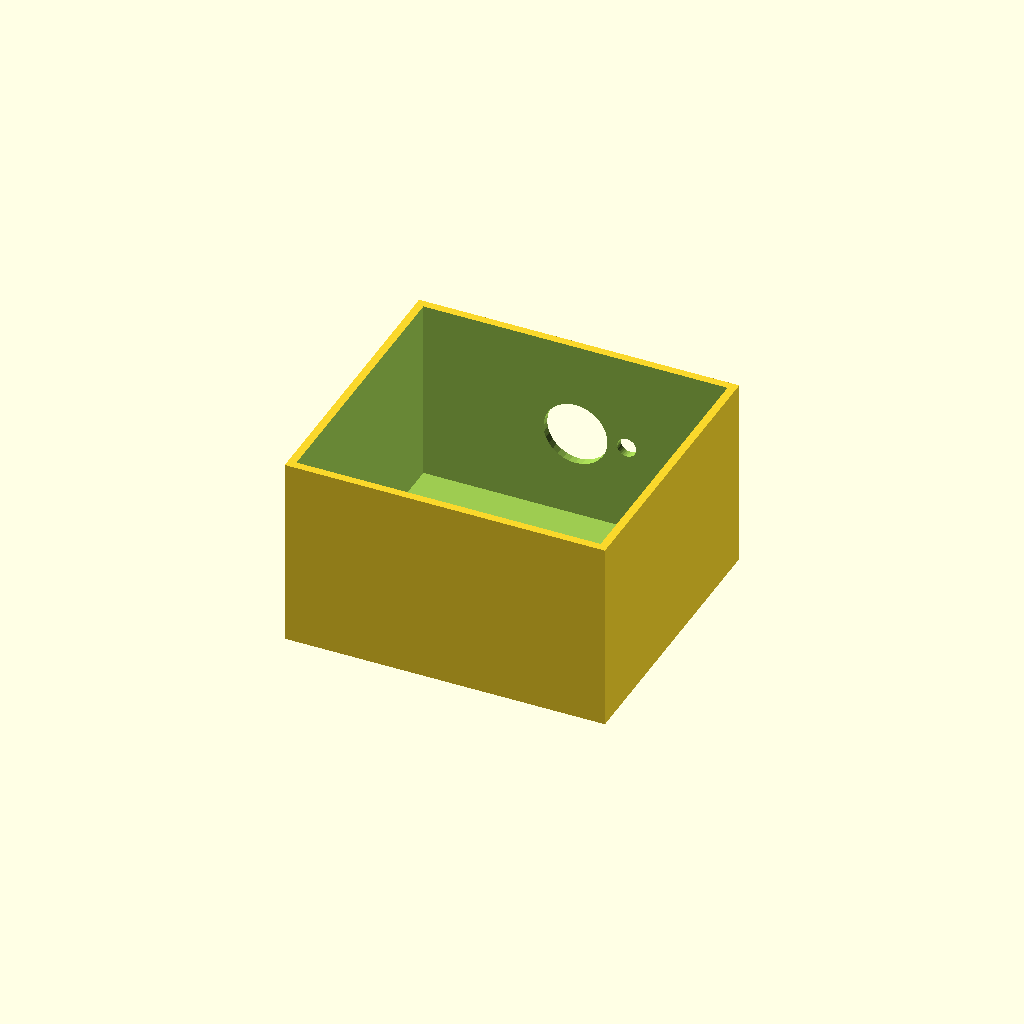
Cell 1: rendered with the file's own defaults.
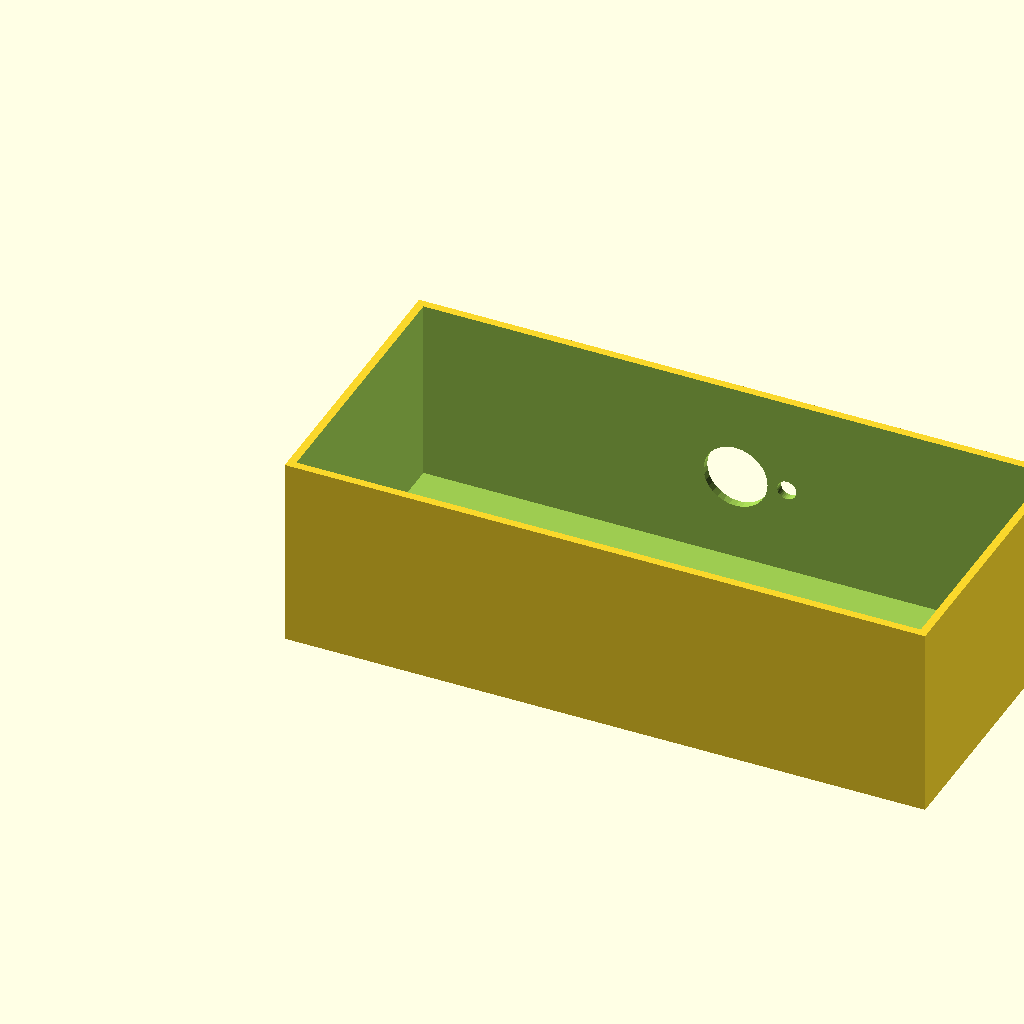
Cell 2: box_l = 200 (everything else at default).
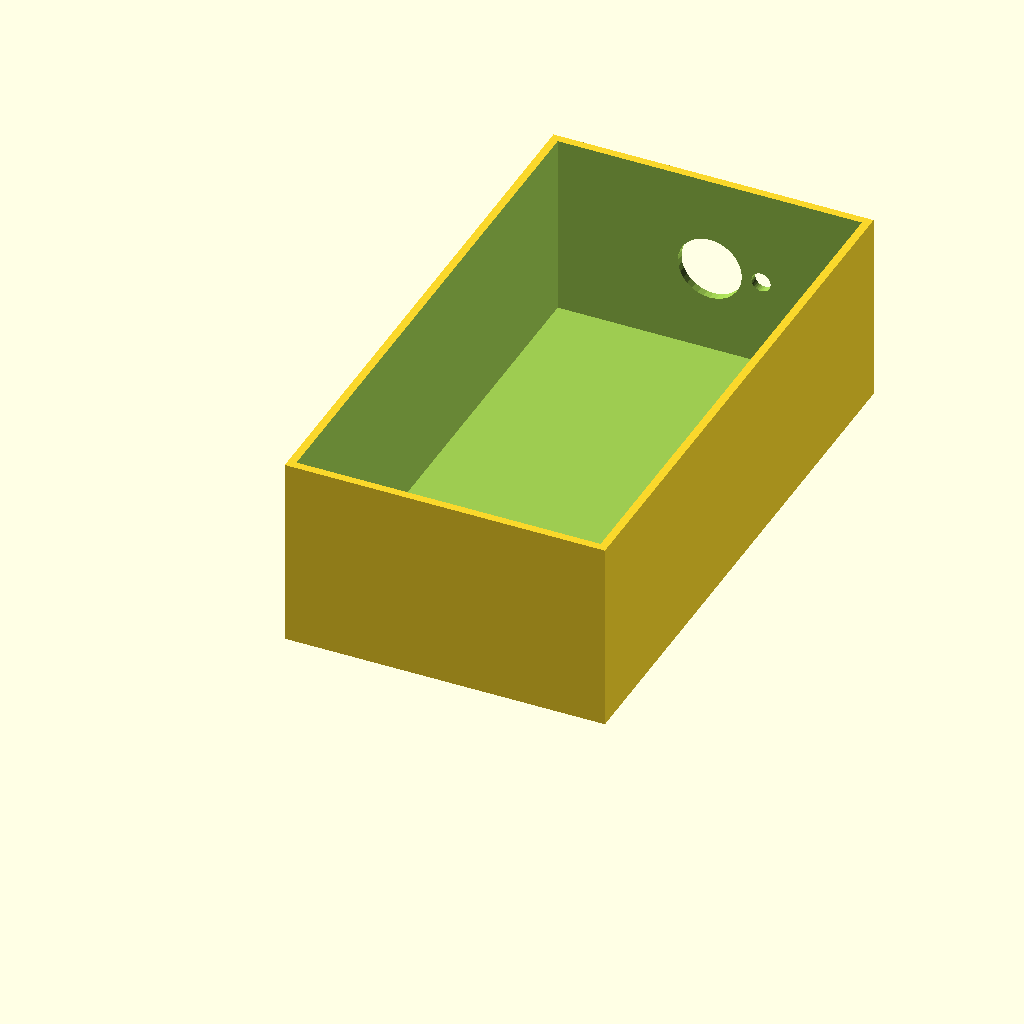
Cell 3 — box_w set to 180, the other parameters unchanged.
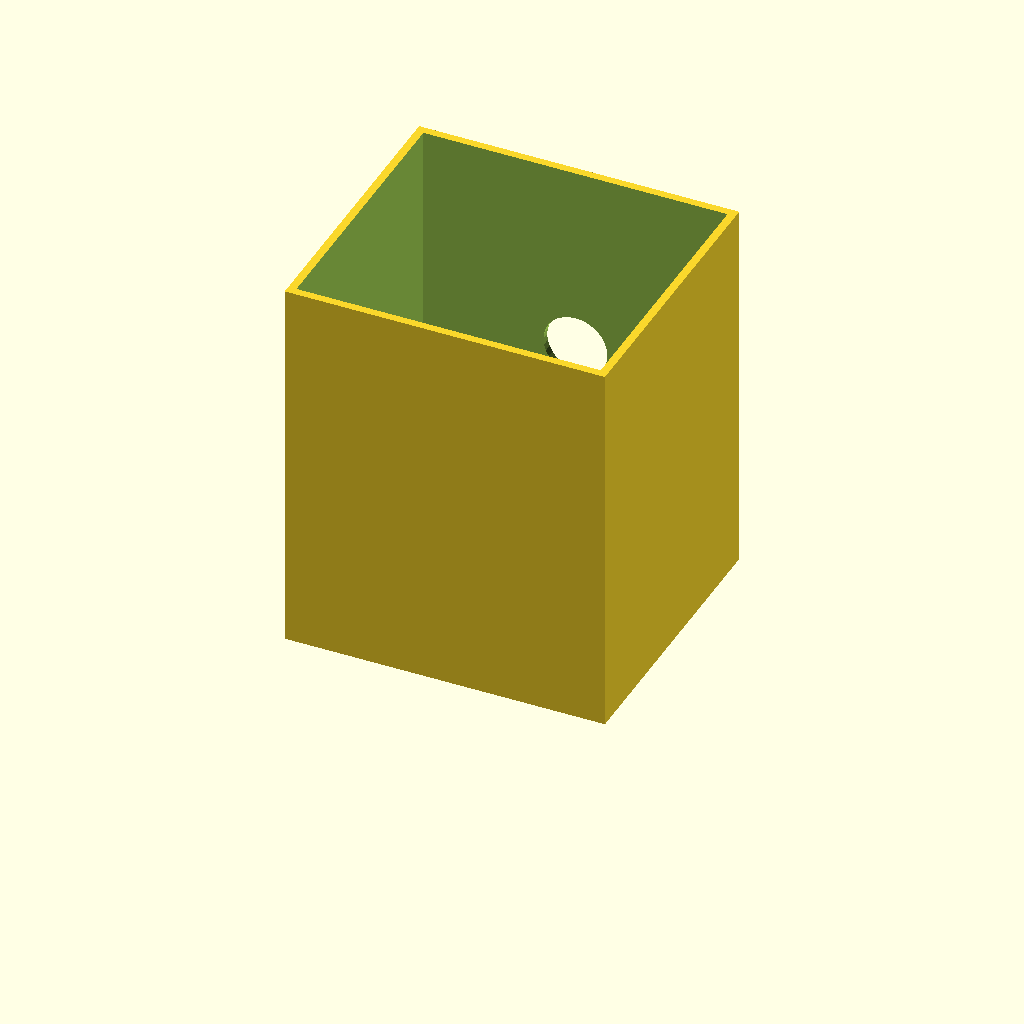
Cell 4 — box_h set to 120, the other parameters unchanged.
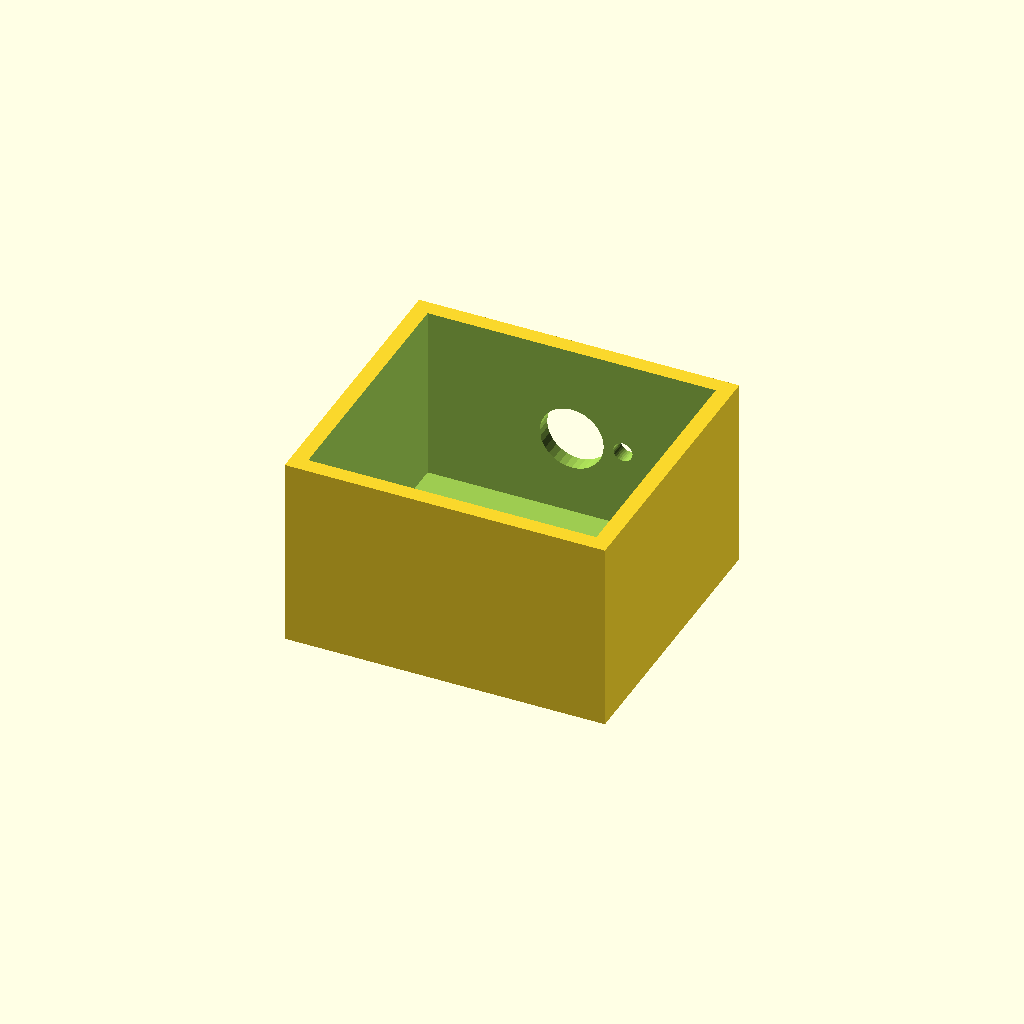
Cell 5: wall_t = 5 (everything else at default).
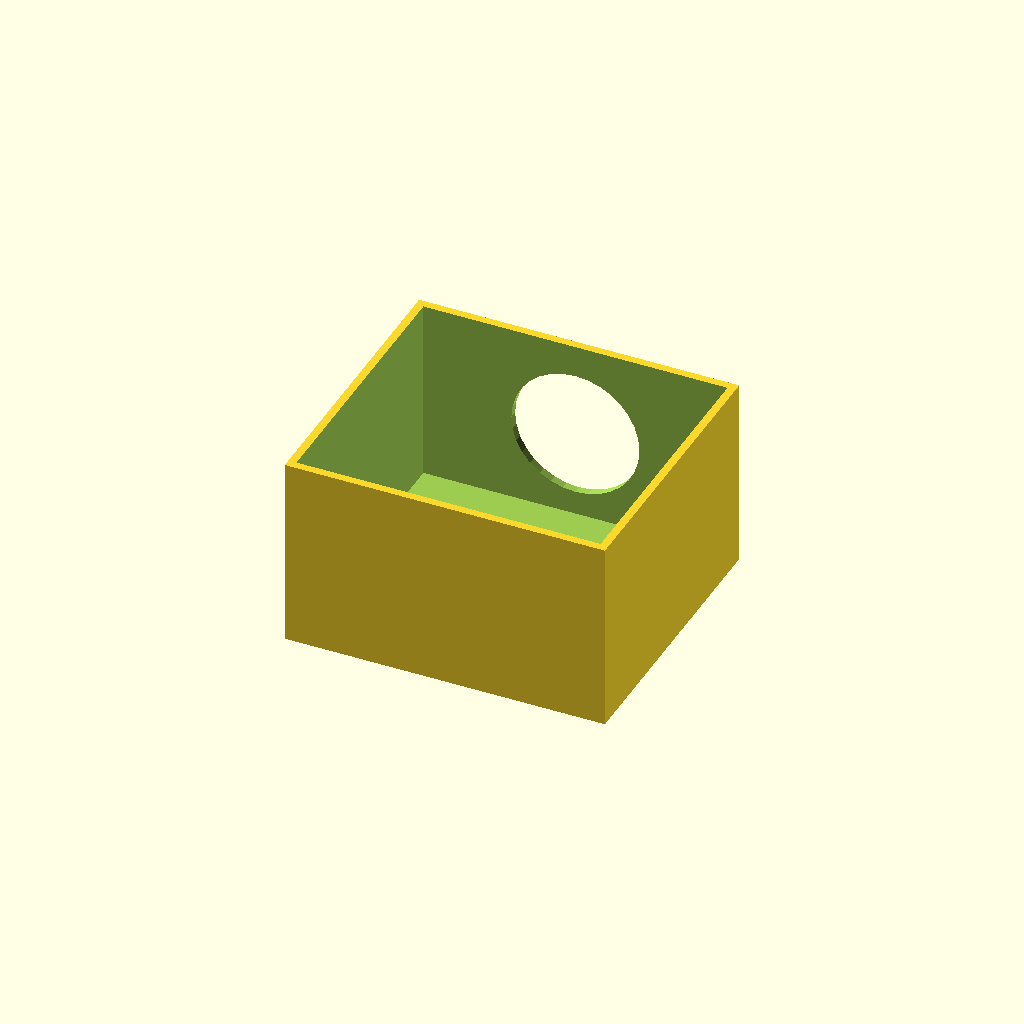
Cell 6 — vent_d set to 40, the other parameters unchanged.
One fixed orthographic camera (rotation 55°, 0°, 25°; colour scheme Cornfield) for every cell.
OpenSCAD source file optional_data/data/solid2/ventbox/part_0133.scad:
$fn = 32;

// ----------------------------------------------------------------------
// Vent box: roundvent enclosure
// ----------------------------------------------------------------------

// --- parameters (mm) ---
box_l = 100;              // box length, X
box_w = 90;               // box width, Y
box_h = 60;               // box height, Z
wall_t = 2.5;             // shell wall thickness
vent_d = 20;              // central vent diameter
ring_d = 6;               // ring hole diameter
n_ring = 6;               // holes in the ring
ring_r = 16;              // ring radius

ring_step = 360 / n_ring;  // ring hole angular step

difference() {
  cube([box_l, box_w, box_h]);
  translate([wall_t, wall_t, wall_t])
    cube([box_l - 2 * wall_t, box_w - 2 * wall_t, box_h]);
  translate([box_l / 2, box_w - wall_t - 1, box_h / 2])
    rotate([-90, 0, 0]) cylinder(h = wall_t + 2, d = vent_d);
  for (i = [0 : n_ring - 1])
    translate([box_l / 2, box_w - wall_t - 1, box_h / 2])
      rotate([0, 0, i * ring_step])
        translate([ring_r, 0, 0]) rotate([-90, 0, 0])
          cylinder(h = wall_t + 2, d = ring_d);
}
Customizer parameters (derived from the source; name, type, default, range or options):
box_l: number, default 100
box_w: number, default 90
box_h: number, default 60
wall_t: number, default 2.5
vent_d: number, default 20
ring_d: number, default 6
n_ring: number, default 6
ring_r: number, default 16
